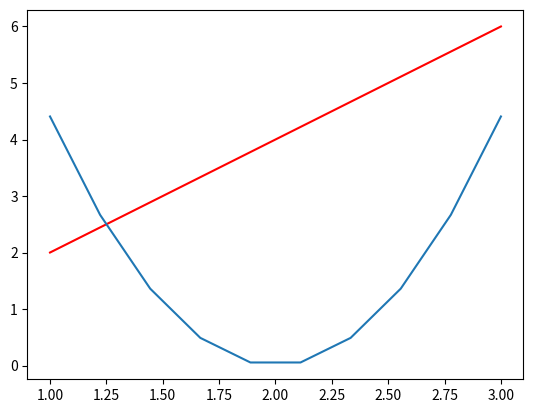

This chart was generated by the following Python code:
import numpy as np
import matplotlib.pyplot as plt

total_iteration = 10

w = 2
X = np.linspace(1, 3, total_iteration)
Y = w * X

def model(x, w):
    return np.multiply(x, w)


w_p = np.linspace(1, 3, total_iteration)
cost_array = np.ones(total_iteration).reshape(total_iteration, 1)

for i in range(total_iteration):
    y_model = model(X, w_p[i])
    cost = (1/total_iteration) *  np.sum(np.square(Y - y_model))
    cost_array[i] = cost


plt.plot(X, Y, color='r')
plt.plot(w_p, cost_array)
plt.show()











